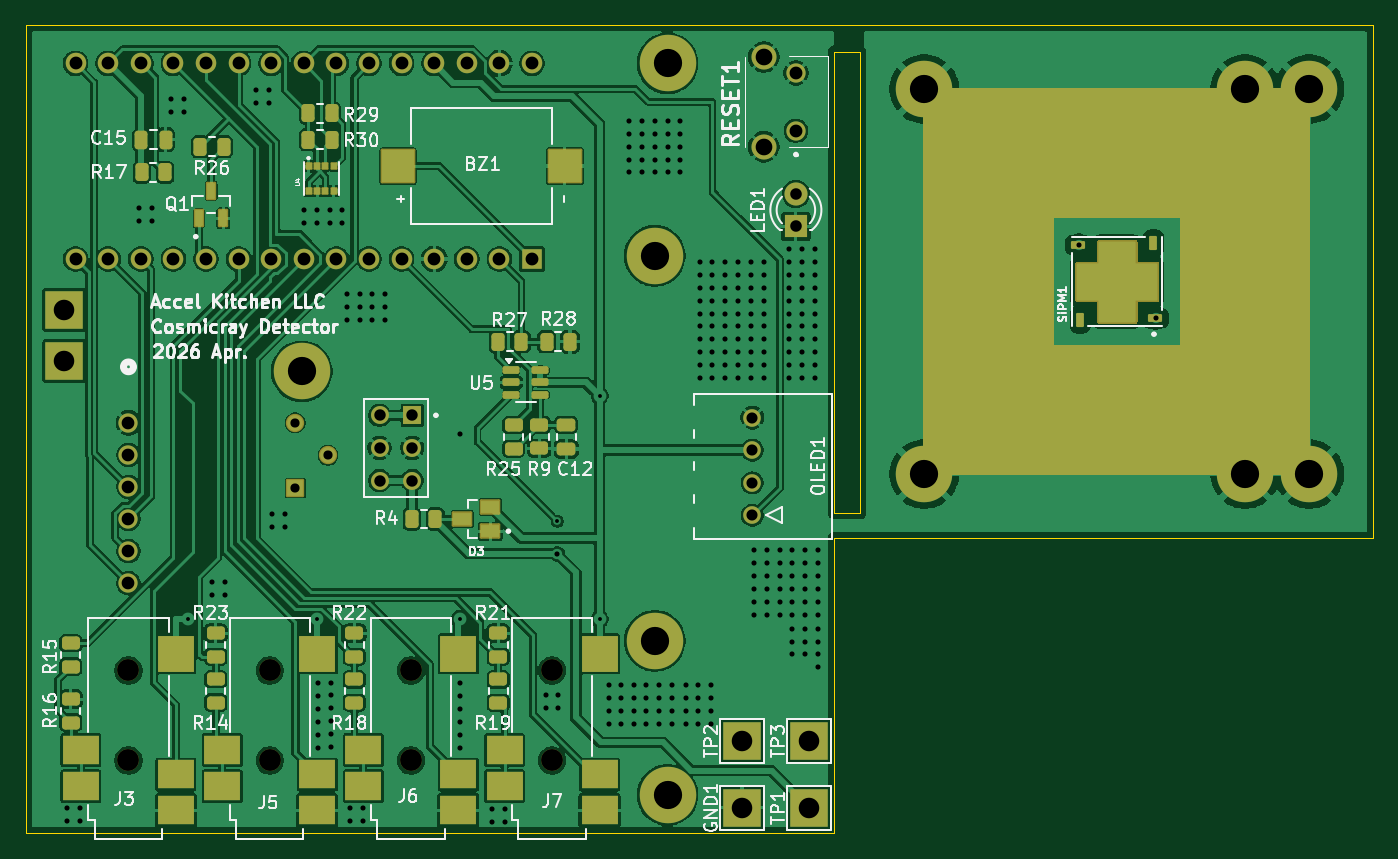
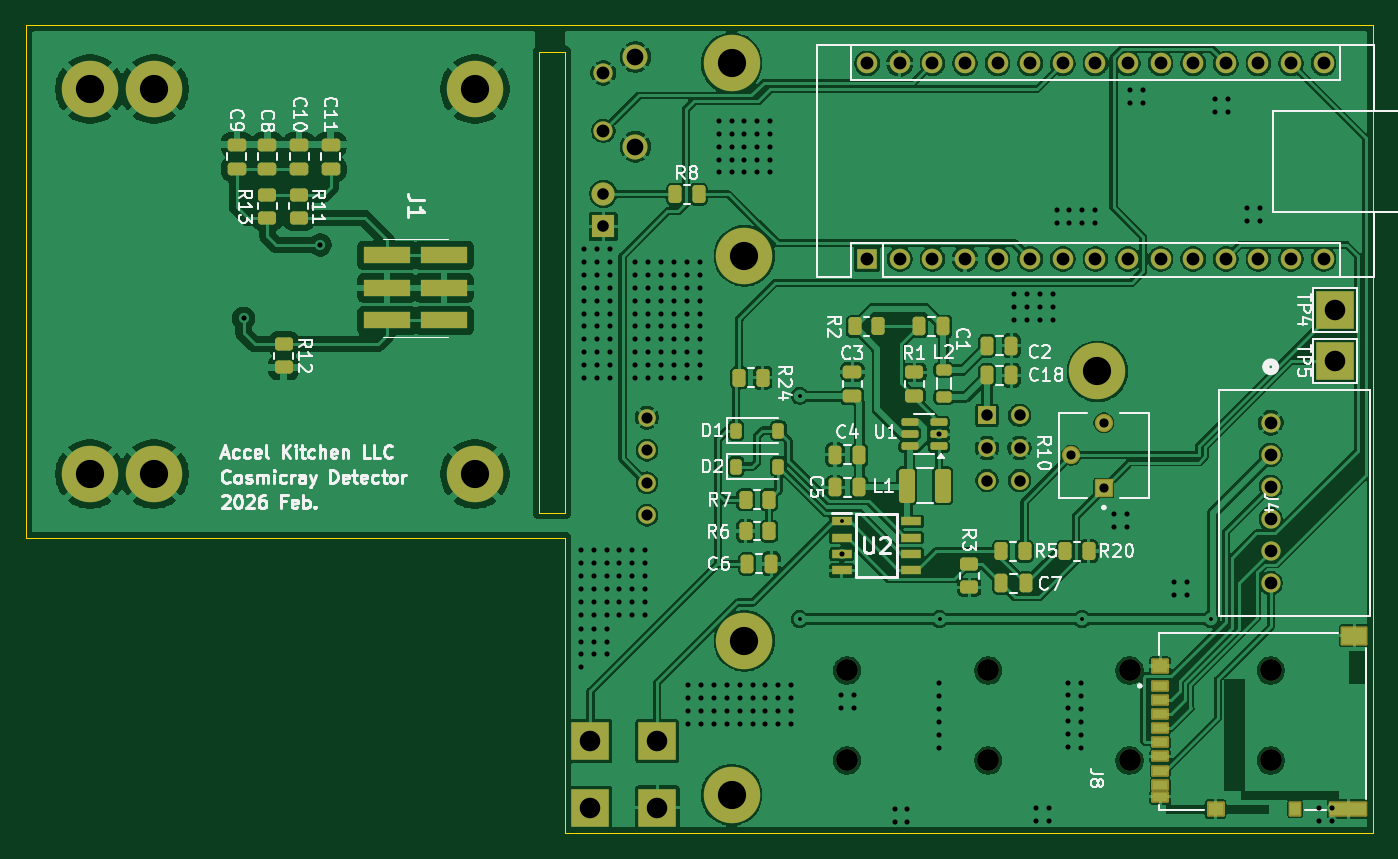
Circuit board: 11 layer files. Board 105.0 x 63.0 mm.
- bottom_copper: cosmic-ray-detector-B_Cu.gbr (234390 bytes)
- bottom_mask: cosmic-ray-detector-B_Mask.gbr (8789 bytes)
- paste: cosmic-ray-detector-B_Paste.gbr (5260 bytes)
- bottom_silk: cosmic-ray-detector-B_Silkscreen.gbr (70356 bytes)
- outline: cosmic-ray-detector-Edge_Cuts.gbr (1088 bytes)
- top_copper: cosmic-ray-detector-F_Cu.gbr (244996 bytes)
- top_mask: cosmic-ray-detector-F_Mask.gbr (22521 bytes)
- paste: cosmic-ray-detector-F_Paste.gbr (6572 bytes)
- top_silk: cosmic-ray-detector-F_Silkscreen.gbr (78901 bytes)
- drill: cosmic-ray-detector-NPTH.drl (445 bytes)
- drill: cosmic-ray-detector-PTH.drl (5507 bytes)

=== bottom_copper: cosmic-ray-detector-B_Cu.gbr (234390 bytes, source omitted) ===
=== bottom_mask: cosmic-ray-detector-B_Mask.gbr (8789 bytes, source omitted) ===
=== paste: cosmic-ray-detector-B_Paste.gbr ===
%TF.GenerationSoftware,KiCad,Pcbnew,9.0.4*%
%TF.CreationDate,2026-10-06T17:25:44+09:00*%
%TF.ProjectId,cosmic-ray-detector,636f736d-6963-42d7-9261-792d64657465,rev?*%
%TF.SameCoordinates,Original*%
%TF.FileFunction,Paste,Bot*%
%TF.FilePolarity,Positive*%
%FSLAX46Y46*%
G04 Gerber Fmt 4.6, Leading zero omitted, Abs format (unit mm)*
G04 Created by KiCad (PCBNEW 9.0.4) date 2026-10-06 17:25:44*
%MOMM*%
%LPD*%
G01*
G04 APERTURE LIST*
G04 Aperture macros list*
%AMRoundRect*
0 Rectangle with rounded corners*
0 $1 Rounding radius*
0 $2 $3 $4 $5 $6 $7 $8 $9 X,Y pos of 4 corners*
0 Add a 4 corners polygon primitive as box body*
4,1,4,$2,$3,$4,$5,$6,$7,$8,$9,$2,$3,0*
0 Add four circle primitives for the rounded corners*
1,1,$1+$1,$2,$3*
1,1,$1+$1,$4,$5*
1,1,$1+$1,$6,$7*
1,1,$1+$1,$8,$9*
0 Add four rect primitives between the rounded corners*
20,1,$1+$1,$2,$3,$4,$5,0*
20,1,$1+$1,$4,$5,$6,$7,0*
20,1,$1+$1,$6,$7,$8,$9,0*
20,1,$1+$1,$8,$9,$2,$3,0*%
G04 Aperture macros list end*
%ADD10RoundRect,0.250000X0.475000X-0.250000X0.475000X0.250000X-0.475000X0.250000X-0.475000X-0.250000X0*%
%ADD11R,1.200000X0.700000*%
%ADD12R,1.200000X1.000000*%
%ADD13R,2.800000X1.000000*%
%ADD14R,1.900000X1.300000*%
%ADD15R,0.800000X1.000000*%
%ADD16RoundRect,0.250000X-0.262500X-0.450000X0.262500X-0.450000X0.262500X0.450000X-0.262500X0.450000X0*%
%ADD17RoundRect,0.150000X-0.512500X-0.150000X0.512500X-0.150000X0.512500X0.150000X-0.512500X0.150000X0*%
%ADD18RoundRect,0.250000X0.250000X0.475000X-0.250000X0.475000X-0.250000X-0.475000X0.250000X-0.475000X0*%
%ADD19RoundRect,0.250000X-0.450000X0.262500X-0.450000X-0.262500X0.450000X-0.262500X0.450000X0.262500X0*%
%ADD20RoundRect,0.250000X-0.250000X-0.475000X0.250000X-0.475000X0.250000X0.475000X-0.250000X0.475000X0*%
%ADD21RoundRect,0.250000X0.262500X0.450000X-0.262500X0.450000X-0.262500X-0.450000X0.262500X-0.450000X0*%
%ADD22R,1.526000X0.650000*%
%ADD23RoundRect,0.218750X0.381250X-0.218750X0.381250X0.218750X-0.381250X0.218750X-0.381250X-0.218750X0*%
%ADD24RoundRect,0.250000X0.450000X-0.262500X0.450000X0.262500X-0.450000X0.262500X-0.450000X-0.262500X0*%
%ADD25RoundRect,0.225000X0.225000X0.375000X-0.225000X0.375000X-0.225000X-0.375000X0.225000X-0.375000X0*%
%ADD26RoundRect,0.250000X-0.375000X-1.075000X0.375000X-1.075000X0.375000X1.075000X-0.375000X1.075000X0*%
%ADD27R,3.680000X1.270000*%
G04 APERTURE END LIST*
D10*
%TO.C,C8*%
X127168400Y-47230700D03*
X127168400Y-45330700D03*
%TD*%
%TO.C,C9*%
X129556000Y-47230700D03*
X129556000Y-45330700D03*
%TD*%
%TO.C,C3*%
X81600000Y-64938700D03*
X81600000Y-63038700D03*
%TD*%
D11*
%TO.C,J8*%
X57600000Y-87500000D03*
X57600000Y-88600000D03*
X57600000Y-89700000D03*
X57600000Y-90800000D03*
X57600000Y-91900000D03*
X57600000Y-93000000D03*
X57600000Y-94100000D03*
X57600000Y-95200000D03*
D12*
X53300000Y-97100000D03*
D13*
X42950000Y-97100000D03*
D14*
X42500000Y-83600000D03*
D12*
X57600000Y-85950000D03*
D15*
X47100000Y-97100000D03*
D11*
X57600000Y-96150000D03*
%TD*%
D16*
%TO.C,R7*%
X88087500Y-73000000D03*
X89912500Y-73000000D03*
%TD*%
D17*
%TO.C,U1*%
X74862500Y-68850300D03*
X74862500Y-67900300D03*
X74862500Y-66950300D03*
X77137500Y-66950300D03*
X77137500Y-67900300D03*
X77137500Y-68850300D03*
%TD*%
D18*
%TO.C,C7*%
X70000000Y-79500000D03*
X68100000Y-79500000D03*
%TD*%
D19*
%TO.C,R3*%
X72493750Y-78006250D03*
X72493750Y-79831250D03*
%TD*%
D20*
%TO.C,C4*%
X81050000Y-69500000D03*
X82950000Y-69500000D03*
%TD*%
D18*
%TO.C,C6*%
X89812500Y-78000000D03*
X87912500Y-78000000D03*
%TD*%
D19*
%TO.C,R13*%
X124730000Y-49229000D03*
X124730000Y-51054000D03*
%TD*%
D21*
%TO.C,R8*%
X95400000Y-49200000D03*
X93575000Y-49200000D03*
%TD*%
D22*
%TO.C,U2*%
X82424000Y-74690000D03*
X82424000Y-75960000D03*
X82424000Y-77230000D03*
X82424000Y-78500000D03*
X77000000Y-78500000D03*
X77000000Y-77230000D03*
X77000000Y-75960000D03*
X77000000Y-74690000D03*
%TD*%
D20*
%TO.C,C5*%
X81050000Y-72040000D03*
X82950000Y-72040000D03*
%TD*%
D19*
%TO.C,R12*%
X125898400Y-60862200D03*
X125898400Y-62687200D03*
%TD*%
D23*
%TO.C,L2*%
X74476000Y-65000400D03*
X74476000Y-62875400D03*
%TD*%
D21*
%TO.C,R20*%
X65000000Y-77000000D03*
X63175000Y-77000000D03*
%TD*%
D10*
%TO.C,C11*%
X122240800Y-47230700D03*
X122240800Y-45330700D03*
%TD*%
D18*
%TO.C,C1*%
X76400000Y-59500000D03*
X74500000Y-59500000D03*
%TD*%
%TO.C,C18*%
X71100000Y-63300000D03*
X69200000Y-63300000D03*
%TD*%
D24*
%TO.C,R1*%
X76762000Y-64901200D03*
X76762000Y-63076200D03*
%TD*%
D25*
%TO.C,D1*%
X90650000Y-67615200D03*
X87350000Y-67615200D03*
%TD*%
D10*
%TO.C,C10*%
X124694400Y-47230700D03*
X124694400Y-45330700D03*
%TD*%
D16*
%TO.C,R6*%
X88087500Y-75438400D03*
X89912500Y-75438400D03*
%TD*%
D21*
%TO.C,R2*%
X81400000Y-59500000D03*
X79575000Y-59500000D03*
%TD*%
D26*
%TO.C,L1*%
X74549200Y-71913500D03*
X77349200Y-71913500D03*
%TD*%
D18*
%TO.C,C2*%
X71108000Y-61000000D03*
X69208000Y-61000000D03*
%TD*%
D27*
%TO.C,J1*%
X117856800Y-53951500D03*
X113416800Y-53951500D03*
X117856800Y-56491500D03*
X113416800Y-56491500D03*
X117856800Y-59031500D03*
X113416800Y-59031500D03*
%TD*%
D21*
%TO.C,R5*%
X70000000Y-77000000D03*
X68175000Y-77000000D03*
%TD*%
%TO.C,R24*%
X90412500Y-63500000D03*
X88587500Y-63500000D03*
%TD*%
D24*
%TO.C,R11*%
X127168400Y-51054000D03*
X127168400Y-49229000D03*
%TD*%
D25*
%TO.C,D2*%
X90650000Y-70409200D03*
X87350000Y-70409200D03*
%TD*%
M02*

=== bottom_silk: cosmic-ray-detector-B_Silkscreen.gbr (70356 bytes, source omitted) ===
=== outline: cosmic-ray-detector-Edge_Cuts.gbr ===
%TF.GenerationSoftware,KiCad,Pcbnew,9.0.4*%
%TF.CreationDate,2026-10-06T17:25:44+09:00*%
%TF.ProjectId,cosmic-ray-detector,636f736d-6963-42d7-9261-792d64657465,rev?*%
%TF.SameCoordinates,Original*%
%TF.FileFunction,Profile,NP*%
%FSLAX46Y46*%
G04 Gerber Fmt 4.6, Leading zero omitted, Abs format (unit mm)*
G04 Created by KiCad (PCBNEW 9.0.4) date 2026-10-06 17:25:44*
%MOMM*%
%LPD*%
G01*
G04 APERTURE LIST*
%TA.AperFunction,Profile*%
%ADD10C,0.100000*%
%TD*%
G04 APERTURE END LIST*
D10*
X106000000Y-38100000D02*
X103999796Y-38100000D01*
X103999796Y-74000000D02*
X106000000Y-74000000D01*
X104000000Y-76000000D02*
X104000000Y-99000000D01*
X104000000Y-99000000D02*
X41000000Y-99000000D01*
X103999796Y-38100000D02*
X103999796Y-74000000D01*
X41000000Y-99000000D02*
X41000000Y-36000000D01*
X106000000Y-76000000D02*
X146000000Y-76000000D01*
X104000000Y-76000000D02*
X106000000Y-76000000D01*
X106000000Y-74000000D02*
X106000000Y-38100000D01*
X146000000Y-36000000D02*
X104000000Y-36000000D01*
X41000000Y-36000000D02*
X104000000Y-36000000D01*
X146000000Y-36000000D02*
X146000000Y-76000000D01*
M02*

=== top_copper: cosmic-ray-detector-F_Cu.gbr (244996 bytes, source omitted) ===
=== top_mask: cosmic-ray-detector-F_Mask.gbr (22521 bytes, source omitted) ===
=== paste: cosmic-ray-detector-F_Paste.gbr (6572 bytes, source omitted) ===
=== top_silk: cosmic-ray-detector-F_Silkscreen.gbr (78901 bytes, source omitted) ===
=== drill: cosmic-ray-detector-NPTH.drl ===
M48
; DRILL file {KiCad 9.0.4} date 2026-10-06T17:25:47+0900
; FORMAT={-:-/ absolute / metric / decimal}
; #@! TF.CreationDate,2026-10-06T17:25:47+09:00
; #@! TF.GenerationSoftware,Kicad,Pcbnew,9.0.4
; #@! TF.FileFunction,NonPlated,1,2,NPTH
FMAT,2
METRIC
; #@! TA.AperFunction,NonPlated,NPTH,ComponentDrill
T1C1.702
%
G90
G05
T1
X49.0Y-86.303
X49.0Y-93.314
X60.0Y-86.303
X60.0Y-93.314
X71.0Y-86.303
X71.0Y-93.314
X82.0Y-86.303
X82.0Y-93.314
M30

=== drill: cosmic-ray-detector-PTH.drl (5507 bytes, source omitted) ===
